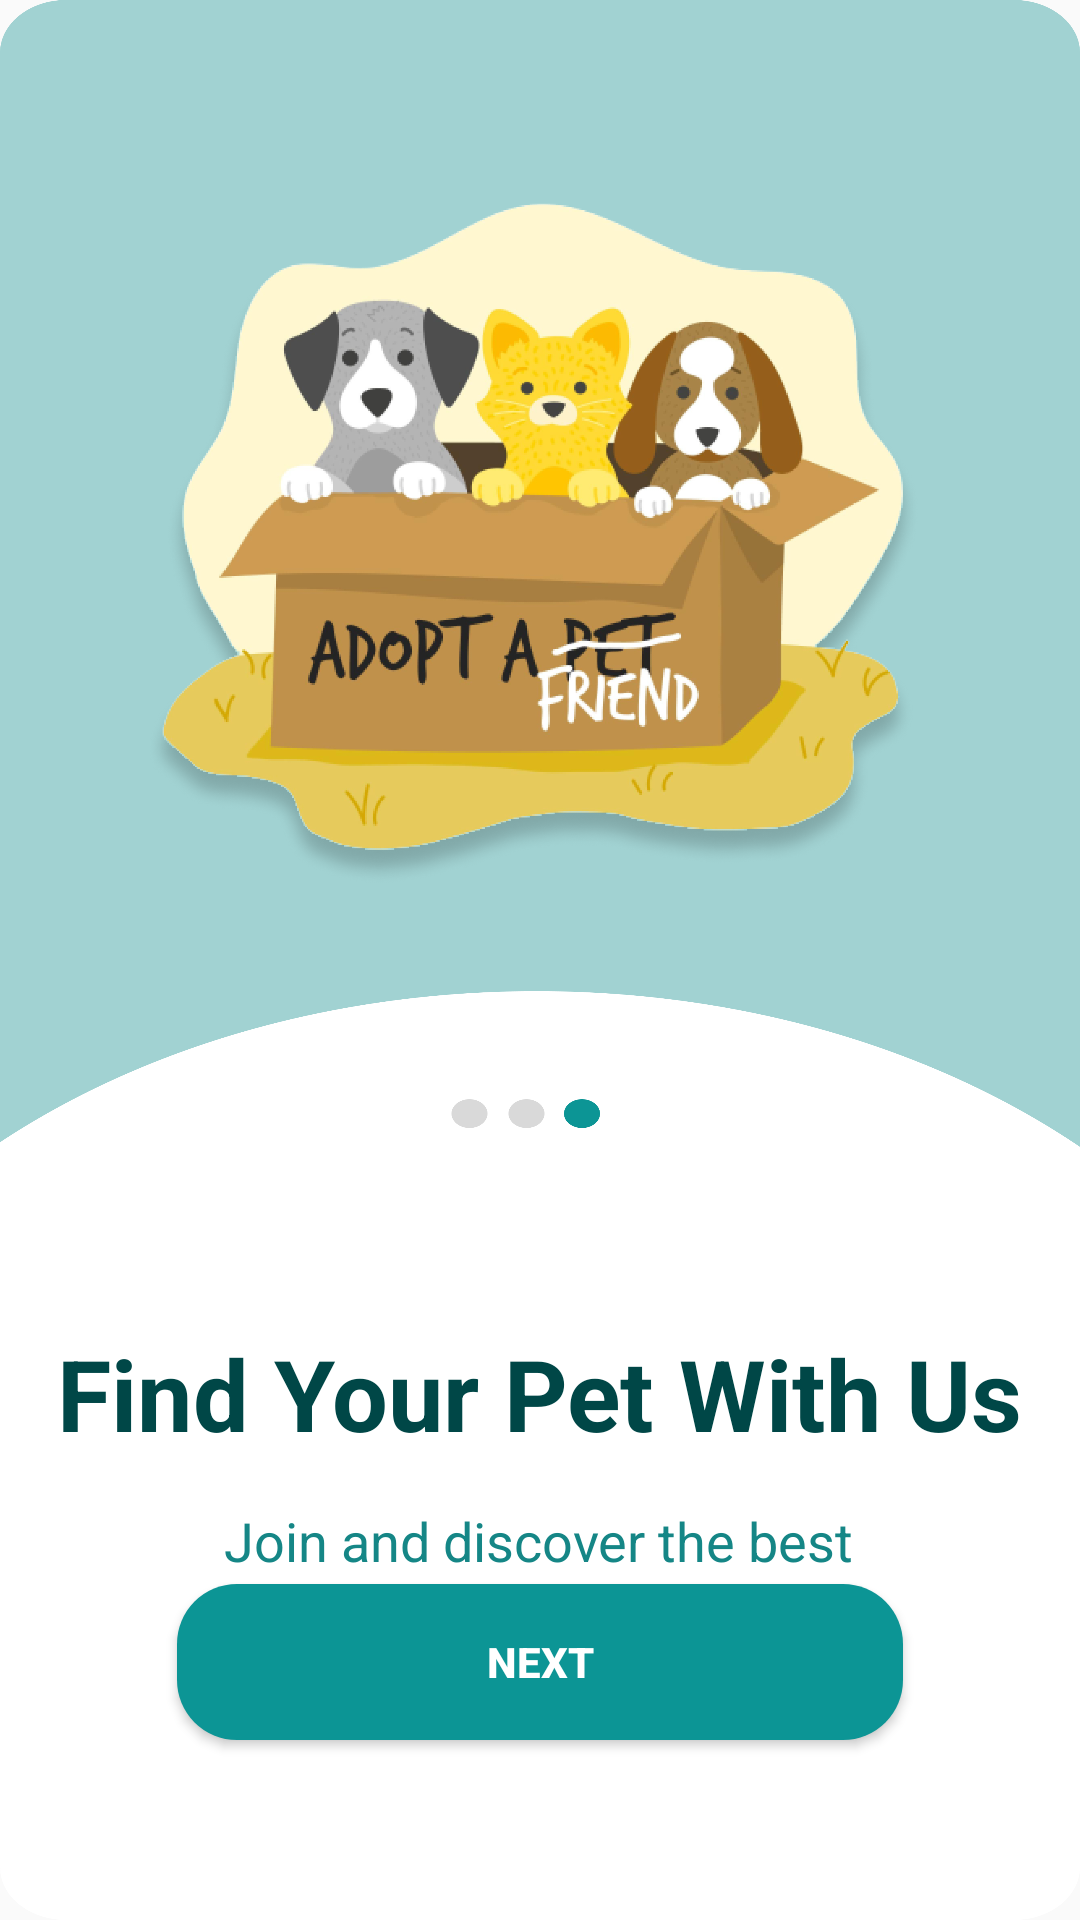

Reconstruct the res/layout file that produces this screen, plus the resources it refers to.
<!-- AndroidManifest.xml: application theme Theme.AdopPets -->
<!-- res/layout/fragment_activity_star3.xml -->
<?xml version="1.0" encoding="utf-8"?>
<androidx.constraintlayout.widget.ConstraintLayout
    xmlns:android="http://schemas.android.com/apk/res/android"
    xmlns:app="http://schemas.android.com/apk/res-auto"
    xmlns:tools="http://schemas.android.com/tools"
    android:layout_width="match_parent"
    android:layout_height="match_parent"
    android:background="@drawable/bg_star3"
    tools:context=".Star3Fragment">

    <ImageView
        android:id="@+id/img_star1"
        android:layout_width="326dp"
        android:layout_height="282dp"
        android:src="@drawable/star_pet3"
        app:layout_constraintBottom_toBottomOf="parent"
        app:layout_constraintEnd_toEndOf="parent"
        app:layout_constraintStart_toStartOf="parent"
        app:layout_constraintTop_toTopOf="parent"
        app:layout_constraintVertical_bias="0.113" />

    <TextView
        android:id="@+id/textView4"
        android:layout_width="wrap_content"
        android:layout_height="wrap_content"
        android:layout_below="@+id/img_star1"
        android:layout_marginTop="120dp"
        android:text="Find Your Pet With Us"
        android:textColor="@color/namaLG"
        android:textSize="33sp"
        android:textStyle="bold"
        app:layout_constraintEnd_toEndOf="parent"
        app:layout_constraintStart_toStartOf="parent"
        app:layout_constraintTop_toBottomOf="@+id/img_star1" />

    <TextView
        android:id="@+id/textView6"
        android:layout_width="wrap_content"
        android:layout_height="wrap_content"
        android:text="Join and discover the best"
        android:textColor="@color/textstar"
        android:textSize="18sp"
        android:layout_marginTop="15dp"
        app:layout_constraintEnd_toEndOf="parent"
        app:layout_constraintHorizontal_bias="0.497"
        app:layout_constraintStart_toStartOf="parent"
        app:layout_constraintTop_toBottomOf="@+id/textView4" />

    <TextView
        android:id="@+id/textView5"
        android:layout_width="wrap_content"
        android:layout_height="wrap_content"
        android:text="pet is your location"
        android:textColor="@color/textstar"
        android:textSize="18sp"
        android:layout_marginTop="5dp"
        app:layout_constraintEnd_toEndOf="parent"
        app:layout_constraintHorizontal_bias="0.497"
        app:layout_constraintStart_toStartOf="parent"
        app:layout_constraintTop_toBottomOf="@+id/textView6" />

    <androidx.appcompat.widget.AppCompatButton
        android:id="@+id/button3"
        android:layout_width="250dp"
        android:layout_height="60dp"
        android:layout_marginHorizontal="16dp"
        android:layout_marginBottom="56dp"
        android:background="@drawable/button_star"
        android:text="Next"
        android:textColor="@color/white"
        android:textStyle="bold"
        app:layout_constraintBottom_toBottomOf="parent"
        app:layout_constraintEnd_toEndOf="parent"
        app:layout_constraintHorizontal_bias="0.498"
        app:layout_constraintStart_toStartOf="parent" />


</androidx.constraintlayout.widget.ConstraintLayout>
<!-- resources referenced by this layout -->
<resources>
  <color name="namaLG">#FF004747</color>
  <color name="textstar">#FF158686</color>
  <color name="white">#FFFFFFFF</color>
  <!-- drawable bg_star3: png bitmap (drawable, 108037 bytes) -->
  <!-- drawable button_star (drawable) -->
  <?xml version="1.0" encoding="utf-8"?>
  <selector xmlns:android="http://schemas.android.com/apk/res/android">
      <item android:state_pressed="true">
  
          <layer-list>
              <item android:bottom="4dp" android:left="4dp" android:right="4dp" android:top="4dp">
                  <shape android:shape="rectangle">
                      <corners android:radius="20dp" />
                      <solid android:color="@color/button" />
                      <padding android:padding="8dp" />
                      <size android:width="150dp" android:height="40dp" />
                  </shape>
              </item>
          </layer-list>
  
      </item>
      <item android:state_focused="true">
  
          <layer-list>
              <item android:bottom="4dp" android:left="4dp" android:right="4dp" android:top="4dp">
                  <shape android:shape="rectangle">
                      <corners android:radius="44dp" />
                      <solid android:color="@color/button" />
                      <padding android:padding="8dp" />
                      <size android:width="150dp" android:height="40dp" />
                  </shape>
              </item>
          </layer-list>
  
      </item>
  
      <item>
  
          <layer-list>
              <item android:bottom="4dp" android:left="4dp" android:right="4dp" android:top="4dp">
                  <shape android:shape="rectangle">
                      <corners android:radius="20dp" />
                      <solid android:color="@color/button" />
                      <padding android:padding="8dp" />
                      <size android:width="150dp" android:height="40dp" />
                  </shape>
              </item>
          </layer-list>
  
      </item>
  
  </selector>
  <!-- drawable star_pet3: png bitmap (drawable, 629434 bytes) -->
  <style name="Theme.AdopPets" parent="Theme.AppCompat.DayNight.NoActionBar">
          
          <item name="colorPrimary">@color/purple_500</item>
          <item name="colorPrimaryVariant">@color/purple_700</item>
          <item name="colorOnPrimary">@color/white</item>
          
          <item name="colorSecondary">@color/teal_200</item>
          <item name="colorSecondaryVariant">@color/teal_700</item>
          <item name="colorOnSecondary">@color/black</item>
          
          <item name="android:statusBarColor" tools:targetApi="l">?attr/colorPrimaryVariant</item>
          
      </style>
  <color name="button">#FF0C9595</color>
  <color name="purple_500">#FF6200EE</color>
  <color name="purple_700">#FF3700B3</color>
  <color name="teal_200">#FF03DAC5</color>
  <color name="teal_700">#FF03DAC5</color>
  <color name="black">#FF000000</color>
</resources>
